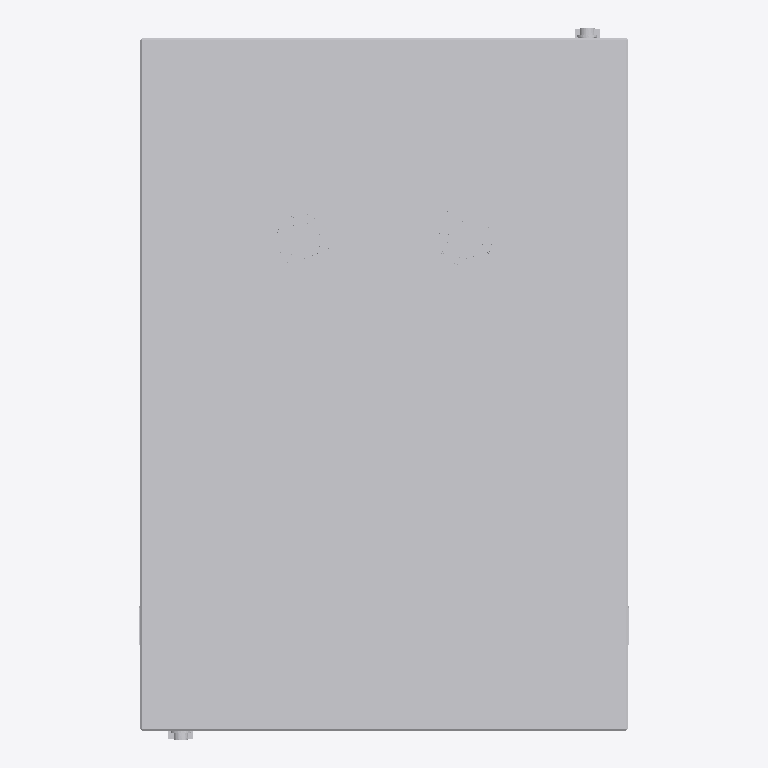
Plan cut of the same IFC building model at storey (level 0.00 m, cut at 1.40 m), seen from above with north up, elements coloured by IFC class: 1 other element (light grey). No cut surface shows.
Extent 0.6 m × 0.9 m × 1.2 m (x, y, z). Storeys (1): unnamed at 0.00 m. Elements (1): 1 IfcFurnishingElement.

HEADER;
FILE_DESCRIPTION(('ViewDefinition [CoordinationView]'),'2;1');
FILE_NAME('smartrack_24u_mid_depth_rack_enclosure_cabinet.ifc','2017-08-02T11:56:57',('Supplier'),('BIMobject'),'IFC Engine DLL 2015','BIMobject-Lena','Full Scope');
FILE_SCHEMA(('IFC2X3'));
ENDSEC;
DATA;
#1=IFCPROJECT('33Bdd3Vy502Q5CQ7LBSFTt',#2,'BIMobject Library',$,$,$,$,(#20),#7);
#23=IFCSITE('2S9elTzvXEvAWhIlos_$F4',#2,$,$,$,#24,$,$,.ELEMENT.,$,$,$,$,$);
#29=IFCBUILDING('1W2EhUXrjFUA$juODnwduE',#2,$,$,$,#30,$,$,.ELEMENT.,$,$,$);
#35=IFCBUILDINGSTOREY('2FFHCfjpL9w8pbtpcpTh0_',#2,$,$,$,#36,$,$,.ELEMENT.,0.0);
#45=IFCFURNISHINGELEMENT('3t$1wnbZLC0vjLQWDyyF0v',#2,'SmartRack 24U Mid Depth Rack Enclosure Cabinet',$,$,#46,#51,$);
ENDSEC;
